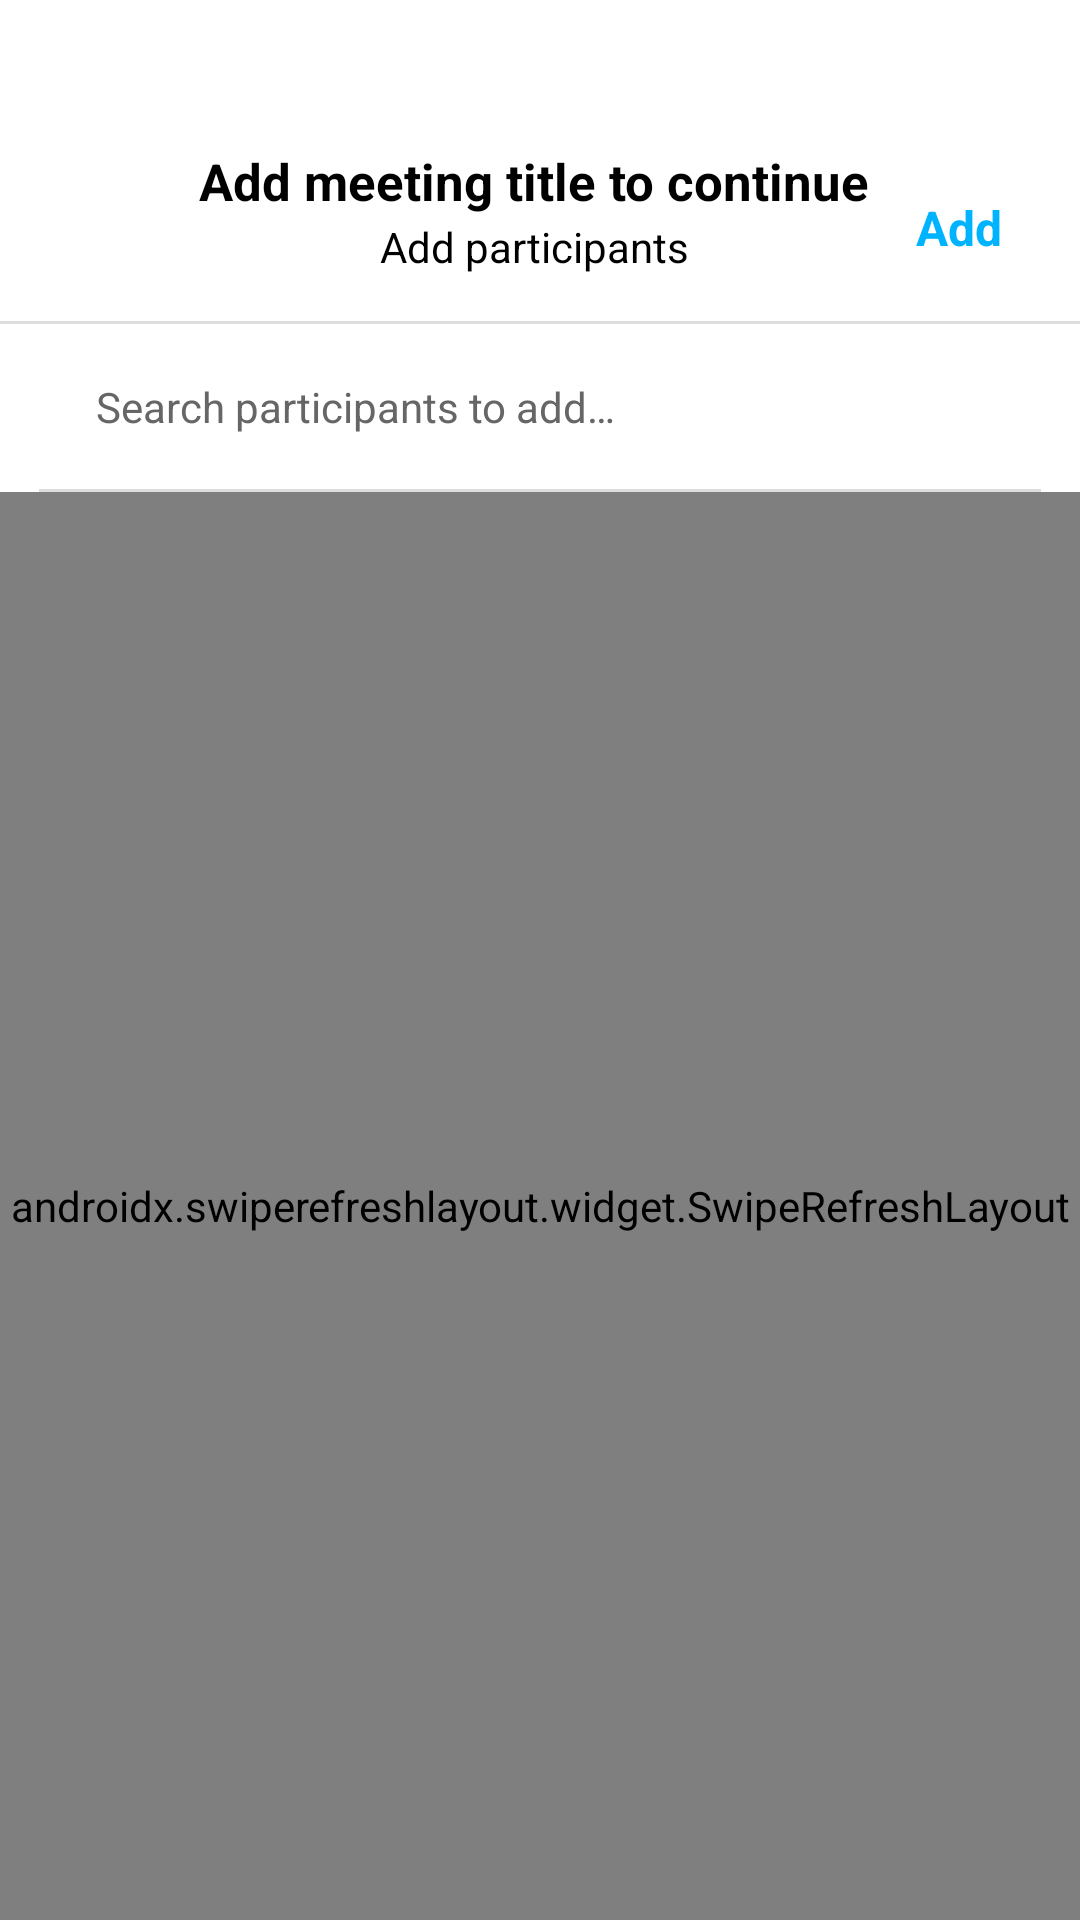

Write the Android layout XML for this screen, with the resource values it uses.
<!-- AndroidManifest.xml: application theme Theme.AppCompat.Light.NoActionBar -->
<!-- res/layout/ism_bottomsheet_add_participants.xml -->
<?xml version="1.0" encoding="utf-8"?>
<RelativeLayout xmlns:android="http://schemas.android.com/apk/res/android"
    xmlns:app="http://schemas.android.com/apk/res-auto"
    android:layout_width="match_parent"
    android:layout_height="wrap_content"
    android:background="@color/ism_white"
    >

  <View
      android:id="@+id/vPeek"
      android:layout_margin="@dimen/ism_dp_20"
      android:layout_width="@dimen/ism_dp_80"
      android:layout_height="@dimen/ism_dp_4"
      android:layout_centerHorizontal="true"
      android:background="@drawable/ism_peek_rectangle"
      />


    <RelativeLayout
        android:layout_below="@+id/vPeek"
        android:layout_width="match_parent"
        android:layout_height="64dp"
        android:background="@color/ism_white"
        android:id="@+id/rlToolbar"
        >

      <androidx.appcompat.widget.AppCompatTextView
          android:id="@+id/tvMeetingTitle"
          android:layout_width="match_parent"
          android:layout_height="wrap_content"
          android:layout_marginStart="64dp"
          android:layout_toStartOf="@+id/tvAdd"
          android:layout_marginTop="@dimen/ism_dp_5"
          android:text="@string/ism_add_meeting_title"
          android:textColor="@color/ism_black"
          android:gravity="center_horizontal"
          android:textSize="17sp"
          android:ellipsize="end"
          android:maxLines="1"
          android:textStyle="bold"
          />

      <androidx.appcompat.widget.AppCompatTextView
          android:id="@+id/tvMembersCount"
          android:layout_width="match_parent"
          android:layout_height="wrap_content"
          android:layout_below="@+id/tvMeetingTitle"
          android:layout_marginTop="@dimen/ism_dp_1"
          android:ellipsize="end"
          android:maxLines="1"
          android:layout_marginStart="64dp"
          android:gravity="center_horizontal"
          android:text="@string/ism_add_participants"
          android:layout_toStartOf="@+id/tvAdd"
          android:textColor="@color/ism_black"
          />

      <androidx.appcompat.widget.AppCompatTextView
          android:id="@+id/tvAdd"
          android:layout_width="wrap_content"
          android:layout_height="wrap_content"
          android:layout_centerVertical="true"
          android:text="@string/ism_add"
          android:layout_alignParentEnd="true"
          android:textSize="@dimen/ism_sp_16"
          android:paddingStart="@dimen/ism_dp_13"
          android:paddingEnd="@dimen/ism_dp_13"
          android:paddingTop="@dimen/ism_dp_5"
          android:paddingBottom="@dimen/ism_dp_5"
          android:layout_marginEnd="@dimen/ism_dp_13"
          android:textStyle="bold"
          android:background="@drawable/ism_add_remove_background"
          android:textColor="@color/ism_select_text_blue"
          />


      <View
          android:layout_width="match_parent"
          android:layout_height="@dimen/ism_dp_1"
          android:layout_alignParentBottom="true"
          android:background="@color/ism_line_gray"
          />

    </RelativeLayout>

  <RelativeLayout
      android:id="@+id/rlSearch"
      android:layout_below="@+id/rlToolbar"
      android:layout_width="wrap_content"
      android:background="@drawable/ism_search_background"
      android:layout_height="wrap_content"
      android:layout_marginTop="@dimen/ism_dp_8"
      android:layout_marginBottom="@dimen/ism_dp_8"
      android:layout_marginStart="@dimen/ism_dp_16"
      android:layout_marginEnd="@dimen/ism_dp_16"
      android:elevation="@dimen/ism_dp_1"
      >

    <androidx.appcompat.widget.AppCompatEditText
        android:id="@+id/etSearch"
        android:layout_width="match_parent"
        android:layout_height="wrap_content"
        android:hint="@string/ism_search_participants_to_add"
        android:maxLength="100"
        android:maxLines="3"
        android:paddingBottom="@dimen/ism_dp_10"
        android:paddingStart="@dimen/ism_dp_16"
        android:paddingEnd="@dimen/ism_dp_16"
        android:paddingTop="@dimen/ism_dp_10"
        android:textColor="@color/ism_hint_grey"
        android:textColorHint="@color/ism_hint_grey"
        android:textSize="@dimen/ism_sp_14"
        android:background="@drawable/ism_search_background"
        />
  </RelativeLayout>

  <androidx.recyclerview.widget.RecyclerView
      android:id="@+id/rvUsersSelected"
      android:layout_width="match_parent"
      android:layout_height="wrap_content"
      android:layout_below="@+id/rlSearch"
      android:layout_marginEnd="9dp"
      />

  <View
      android:id="@+id/vSeperator"
      android:layout_width="match_parent"
      android:layout_height="@dimen/ism_dp_1"
      android:layout_below="@+id/rvUsersSelected"
      android:layout_marginEnd="@dimen/ism_dp_13"
      android:layout_marginStart="@dimen/ism_dp_13"
      android:background="@color/ism_line_gray"
      />

  <androidx.swiperefreshlayout.widget.SwipeRefreshLayout
      android:id="@+id/refresh"
      android:layout_width="match_parent"
      android:layout_height="match_parent"
      android:layout_below="@+id/vSeperator"
      >

    <androidx.recyclerview.widget.RecyclerView
        android:id="@+id/rvUsers"
        android:layout_width="match_parent"
        android:layout_height="wrap_content"
        android:scrollbarStyle="outsideInset" />

  </androidx.swiperefreshlayout.widget.SwipeRefreshLayout>

  <com.facebook.shimmer.ShimmerFrameLayout
      android:id="@+id/shimmerFrameLayout"
      android:layout_width="match_parent"
      android:layout_height="wrap_content"
      android:layout_below="@+id/vSeperator"
      android:visibility="gone"
      >
    <LinearLayout
        android:layout_width="match_parent"
        android:layout_height="wrap_content"
        android:orientation="vertical">

      <include layout="@layout/ism_unselected_member_item_shimmer" />
      <include layout="@layout/ism_unselected_member_item_shimmer" />
      <include layout="@layout/ism_unselected_member_item_shimmer" />
      <include layout="@layout/ism_unselected_member_item_shimmer" />
      <include layout="@layout/ism_unselected_member_item_shimmer" />
      <include layout="@layout/ism_unselected_member_item_shimmer" />

    </LinearLayout>
  </com.facebook.shimmer.ShimmerFrameLayout>

  <androidx.appcompat.widget.AppCompatTextView
      android:id="@+id/tvNoUsers"
      android:layout_width="match_parent"
      android:layout_height="wrap_content"
      android:drawablePadding="@dimen/ism_dp_8"
      app:drawableTopCompat="@drawable/ism_ic_no_users"
      android:gravity="center"
      android:text="@string/ism_no_participants_to_add"
      android:textColor="@color/ism_black"
      android:layout_below="@+id/vSeperator"
      android:visibility="gone"
      />
</RelativeLayout>
<!-- res/layout/ism_unselected_member_item_shimmer.xml (included above) -->
<?xml version="1.0" encoding="utf-8"?>
<RelativeLayout xmlns:android="http://schemas.android.com/apk/res/android"
    android:layout_width="match_parent"
    android:layout_height="48dp"
    xmlns:app="http://schemas.android.com/apk/res-auto"
    android:background="@color/ism_white"
    >

  <androidx.appcompat.widget.AppCompatImageView
      android:layout_width="@dimen/ism_dp_30"
      android:layout_height="@dimen/ism_dp_30"
      app:srcCompat="@drawable/ism_ic_profile"
      android:layout_marginEnd="@dimen/ism_dp_13"
      android:layout_marginStart="@dimen/ism_dp_8"
      android:layout_centerVertical="true"
      android:id="@+id/ivProfilePic"
      app:tint="@color/ism_shimmer_grey"
      />

  <androidx.appcompat.widget.AppCompatImageView
      android:id="@+id/ivOnlineStatus"
      android:layout_width="@dimen/ism_dp_10"
      android:layout_height="@dimen/ism_dp_10"
      android:layout_alignEnd="@+id/ivProfilePic"
      android:layout_alignBottom="@+id/ivProfilePic"
      app:srcCompat="@drawable/ism_user_offline_status_circle"
      app:tint="@color/ism_shimmer_grey"
      />

  <TextView
      android:id="@+id/tvUserName"
      android:layout_width="wrap_content"
      android:layout_height="wrap_content"
      android:layout_marginEnd="@dimen/ism_dp_16"
      android:paddingStart="@dimen/ism_dp_5"
      android:paddingEnd="@dimen/ism_dp_0"
      android:layout_toEndOf="@+id/ivProfilePic"
      android:layout_toStartOf="@+id/tvAddRemove"
      android:layout_centerVertical="true"
      android:background="@color/ism_shimmer_grey"
      />

  <TextView
      android:id="@+id/tvAddRemove"
      android:layout_width="@dimen/ism_dp_60"
      android:layout_height="wrap_content"
      android:layout_marginEnd="@dimen/ism_dp_16"
      android:layout_alignParentEnd="true"
      android:textSize="@dimen/ism_sp_12"
      android:paddingBottom="@dimen/ism_dp_5"
      android:paddingEnd="@dimen/ism_dp_8"
      android:paddingStart="@dimen/ism_dp_8"
      android:paddingTop="@dimen/ism_dp_5"
      android:layout_centerVertical="true"
      android:background="@color/ism_shimmer_grey"
      />

  <View
      android:layout_width="match_parent"
      android:layout_height="@dimen/ism_dp_1"
      android:layout_alignStart="@+id/tvUserName"
      android:layout_alignParentBottom="true"
      android:background="@color/ism_shimmer_grey"
      />

</RelativeLayout>
<!-- resources referenced by this layout -->
<resources>
  <color name="ism_black">#000000</color>
  <color name="ism_hint_grey">#666666</color>
  <color name="ism_line_gray">#22000000</color>
  <color name="ism_select_text_blue">#00B3FF</color>
  <color name="ism_shimmer_grey">#E0E0E0</color>
  <color name="ism_white">#ffffff</color>
  <dimen name="ism_dp_0">0dp</dimen>
  <dimen name="ism_dp_1">1dp</dimen>
  <dimen name="ism_dp_10">10dp</dimen>
  <dimen name="ism_dp_13">13dp</dimen>
  <dimen name="ism_dp_16">16dp</dimen>
  <dimen name="ism_dp_20">20dp</dimen>
  <dimen name="ism_dp_30">30dp</dimen>
  <dimen name="ism_dp_4">4dp</dimen>
  <dimen name="ism_dp_5">5dp</dimen>
  <dimen name="ism_dp_60">60dp</dimen>
  <dimen name="ism_dp_8">8dp</dimen>
  <dimen name="ism_dp_80">80dp</dimen>
  <dimen name="ism_sp_12">12sp</dimen>
  <dimen name="ism_sp_14">14sp</dimen>
  <dimen name="ism_sp_16">16sp</dimen>
  <string name="ism_add">Add</string>
  <string name="ism_add_meeting_title">Add meeting title to continue</string>
  <string name="ism_add_participants">Add participants</string>
  <string name="ism_no_participants_to_add">No users found for adding to meeting.</string>
  <string name="ism_search_participants_to_add">Search participants to add…</string>
</resources>
